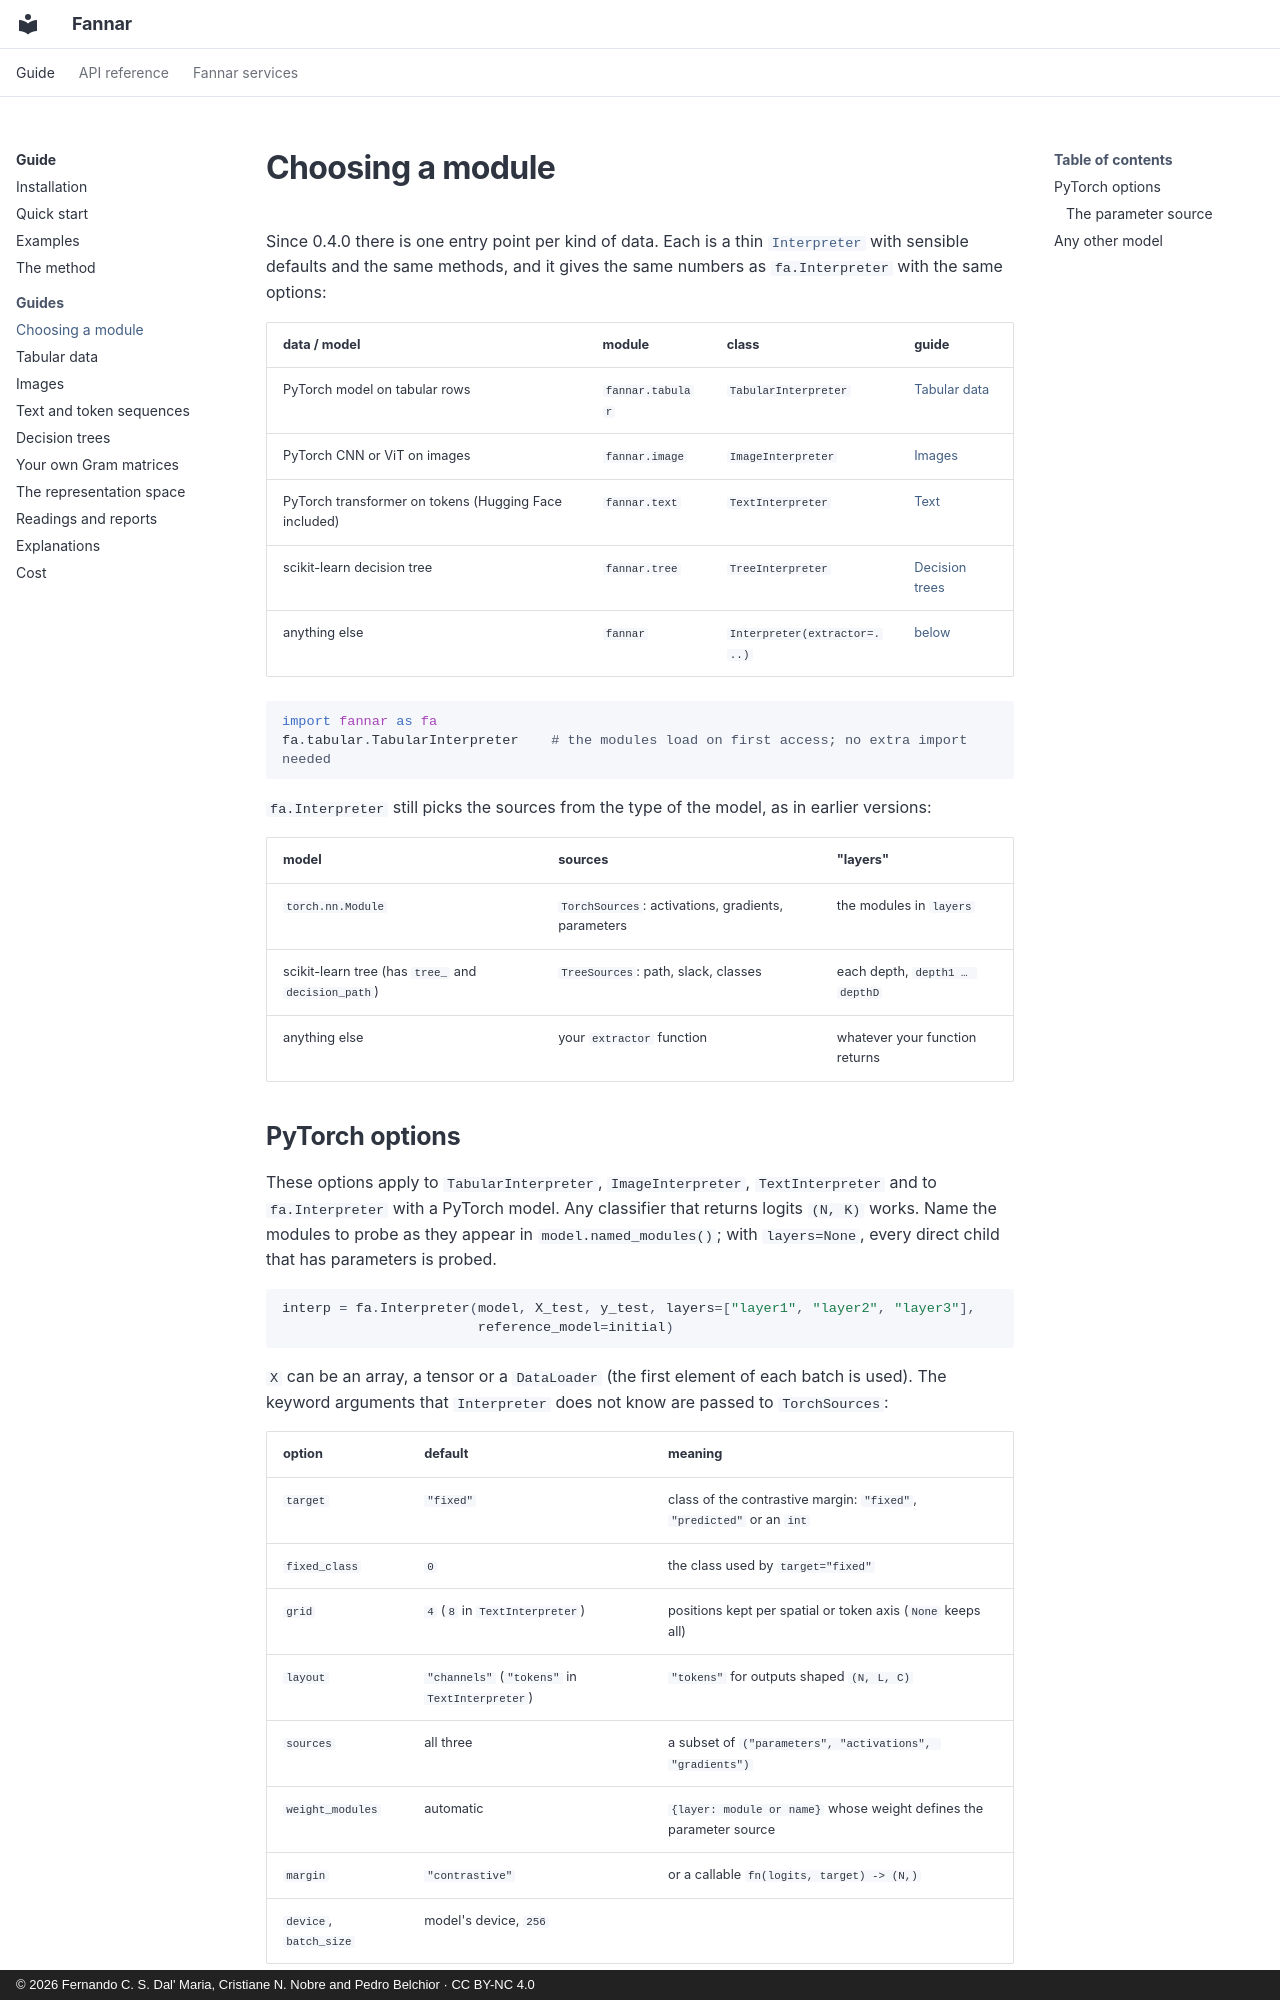

repository: FernandoCsm-Knight/Fannar · page: guides/other-models/index.html · generator: mkdocs · copyright: © 2026 Fernando C. S. Dal' Maria, Cristiane N. Nobre and Pedro Belchior · CC BY-NC 4.0

# Choosing a module

Since 0.4.0 there is one entry point per kind of data. Each is a thin
[`Interpreter`](../reference/interpreter.md) with sensible defaults and the same methods, and it
gives the same numbers as `fa.Interpreter` with the same options:

| data / model | module | class | guide |
|---|---|---|---|
| PyTorch model on tabular rows | `fannar.tabular` | `TabularInterpreter` | [Tabular data](tabular.md) |
| PyTorch CNN or ViT on images | `fannar.image` | `ImageInterpreter` | [Images](image.md) |
| PyTorch transformer on tokens (Hugging Face included) | `fannar.text` | `TextInterpreter` | [Text](text.md) |
| scikit-learn decision tree | `fannar.tree` | `TreeInterpreter` | [Decision trees](tree.md) |
| anything else | `fannar` | `Interpreter(extractor=...)` | [below](#any-other-model) |

```python
import fannar as fa
fa.tabular.TabularInterpreter    # the modules load on first access; no extra import needed
```

`fa.Interpreter` still picks the sources from the type of the model, as in earlier versions:

| model | sources | "layers" |
|---|---|---|
| `torch.nn.Module` | `TorchSources`: activations, gradients, parameters | the modules in `layers` |
| scikit-learn tree (has `tree_` and `decision_path`) | `TreeSources`: path, slack, classes | each depth, `depth1 … depthD` |
| anything else | your `extractor` function | whatever your function returns |

## PyTorch options

These options apply to `TabularInterpreter`, `ImageInterpreter`, `TextInterpreter` and to
`fa.Interpreter` with a PyTorch model. Any classifier that returns logits `(N, K)` works.
Name the modules to probe as they appear in `model.named_modules()`; with `layers=None`, every
direct child that has parameters is probed.

```python
interp = fa.Interpreter(model, X_test, y_test, layers=["layer1", "layer2", "layer3"],
                        reference_model=initial)
```

`X` can be an array, a tensor or a `DataLoader` (the first element of each batch is used).
The keyword arguments that `Interpreter` does not know are passed to `TorchSources`:

| option | default | meaning |
|---|---|---|
| `target` | `"fixed"` | class of the contrastive margin: `"fixed"`, `"predicted"` or an `int` |
| `fixed_class` | `0` | the class used by `target="fixed"` |
| `grid` | `4` (`8` in `TextInterpreter`) | positions kept per spatial or token axis (`None` keeps all) |
| `layout` | `"channels"` (`"tokens"` in `TextInterpreter`) | `"tokens"` for outputs shaped `(N, L, C)` |
| `sources` | all three | a subset of `("parameters", "activations", "gradients")` |
| `weight_modules` | automatic | `{layer: module or name}` whose weight defines the parameter source |
| `margin` | `"contrastive"` | or a callable `fn(logits, target) -> (N,)` |
| `device`, `batch_size` | model's device, `256` | |
